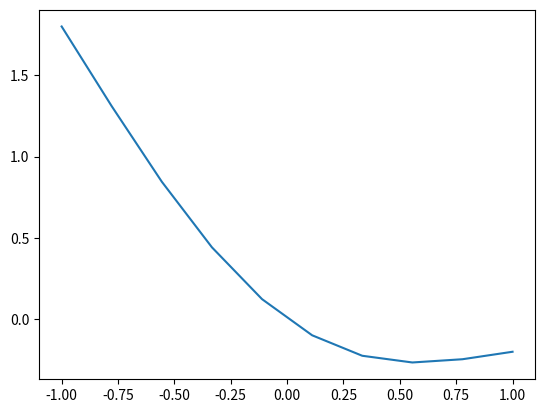

This chart was generated by the following Python code: (Note: this script raises an exception after producing the figure.)
# import sys
# reload(sys)
# sys.setdefaultencoding('utf8')
import numpy as np
import matplotlib.pyplot as plt 

def f1 (x):
	return (-0.2*x**4+x**2 -x)
def f1p(x):
	return(-0.8*x**3+2*x-1) 
def f1pp(x):
	return(-0.24*x**2+2)

def f2(x):
	return(1-np.exp(-x**2) )
def f2p(x):
	return(-2*x*np.exp(-x**2) )
def f2pp(x):
	return(np.exp(-x**2)*(-2+4*x**2) )

def f3(x):
	return( (x**2+0.3)**(1./2) )
def f3p(x):
	return( x/(x**2+0.3)**(1./2) )
def f3pp(x):
	return(3/(x**2+0.3)**(3./2) ) 

def newtonMethod(x0, f, fp, fpp): 
	tolerance = 10**(-7)
	eps = 10**(-14) 
	p = []
	res = []

	maxIt = 10
	haveSol = False 

	for i in range(maxIt): 
		y = f(x0)
		yp = fp(x0) 
		ypp = fpp(x0) 
		print (i, x0, y, "###", yp, ypp)
		if (abs(ypp) < eps):
			print ("denominator too small" )
			break
		x1 = x0 - yp/ypp 
		p.append(x0) 
		res.append(y) 
		if (abs(x1-x0) <= tolerance * abs(x1)):
			haveSol = True
			print ("Found Solution")
			break
		x0 = x1
		# print i, x0, y
	# print x1-x0,  f(x1), f(x0) 
	return res, p 

# newtonMethod(-1, f1,f1p, f1pp) 
# print "-----"
# newtonMethod(-0.1, f2, f2p, f2pp) 
# newtonMethod(-2.5, f2, f2p, f2pp) 
# print "-----"
# newtonMethod(-2,f3,f3p,f3pp) 

print ("---------")
res, p = newtonMethod(-1,f1,f1p, f1pp) 
y = [f1(x)  for x in np.linspace(-1,1,len(res))]
res = [x for x in res] 
x =np.linspace(-1,1,len(res))
# print len(x), len(y)
# print len(p), len(res) 
plt.plot(x,y)
plt.hold(True) 
plt.scatter(p, res)
plt.axis([-1,1,-2,2])
plt.title('Newton search, f(x) = -0.2x^4+x^2-x')

p = ['%.2f' %elem for elem in p]
res = ['%.2f' %elem for elem in res] 
tabl = plt.table(cellText = [p,res], 
	loc = 'top',
	colWidths = [0.1]*len(res), colLoc = 'bottom', 
	rowLabels = ['p', 'f(p)'], rowLoc = 'left',
	bbox = [0,-0.2,1,0.1] )
tabl.auto_set_font_size(False) 
tabl.set_fontsize(12)
tabl.scale(1, 1)
plt.hold(False) 
# plt.savefig('f1newt')
print("----------")

plt.figure() 
print ("---------")
res, p = newtonMethod(-2.5,f2,f2p,f2pp)  
y = [f2(x) for x in np.linspace(-3,3,len(res))]
res = [x for x in res] 
x =np.linspace(-3,3,len(res))
# print y
# print len(x), len(y)
# print len(p), len(res) 
plt.plot(x,y)
plt.hold(True) 
plt.scatter(p, res)
plt.axis([-3,3,-2,2])
plt.title('Newton search, 1-exp(-x^2)') 
p = ['%.2f' %elem for elem in p]
res = ['%.2f' %elem for elem in res] 
tabl = plt.table(cellText = [p,res], 
	loc = 'top',
	colWidths = [0.1]*len(res), colLoc = 'center', 
	rowLabels = ['p', 'f(p)'], rowLoc = 'left',
	bbox = [0,-0.2,1,0.1] )
tabl.auto_set_font_size(False) 
tabl.set_fontsize(12)
tabl.scale(1, 1)
plt.hold(False) 
print("----------")

plt.figure() 
print ("---------")
res, p = newtonMethod(-2,f3,f3p,f3pp)  
y = [f3(x) for x in np.linspace(-1,1,len(res))]
res = [x for x in res] 
x =np.linspace(-1,1,len(res))
# print y
# print len(x), len(y)
# print len(p), len(res) 
plt.plot(x,y)
plt.hold(True) 
plt.scatter(p, res)
plt.title('Newton search, (x^2+3)^(1/2)')
plt.axis([-1,1,0,3])
p = ['%.2f' %elem for elem in p]
res = ['%.2f' %elem for elem in res] 
tabl = plt.table(cellText = [p,res], 
	loc = 'top',
	colWidths = [0.1]*len(res), colLoc = 'center', 
	rowLabels = ['p', 'f(p)'], rowLoc = 'left',
	bbox = [0,-0.2,1,0.1] )
tabl.auto_set_font_size(False) 
tabl.set_fontsize(12)
tabl.scale(1, 1)
plt.hold(False) 
plt.show(block = False) 
plt.show() 
print("----------")